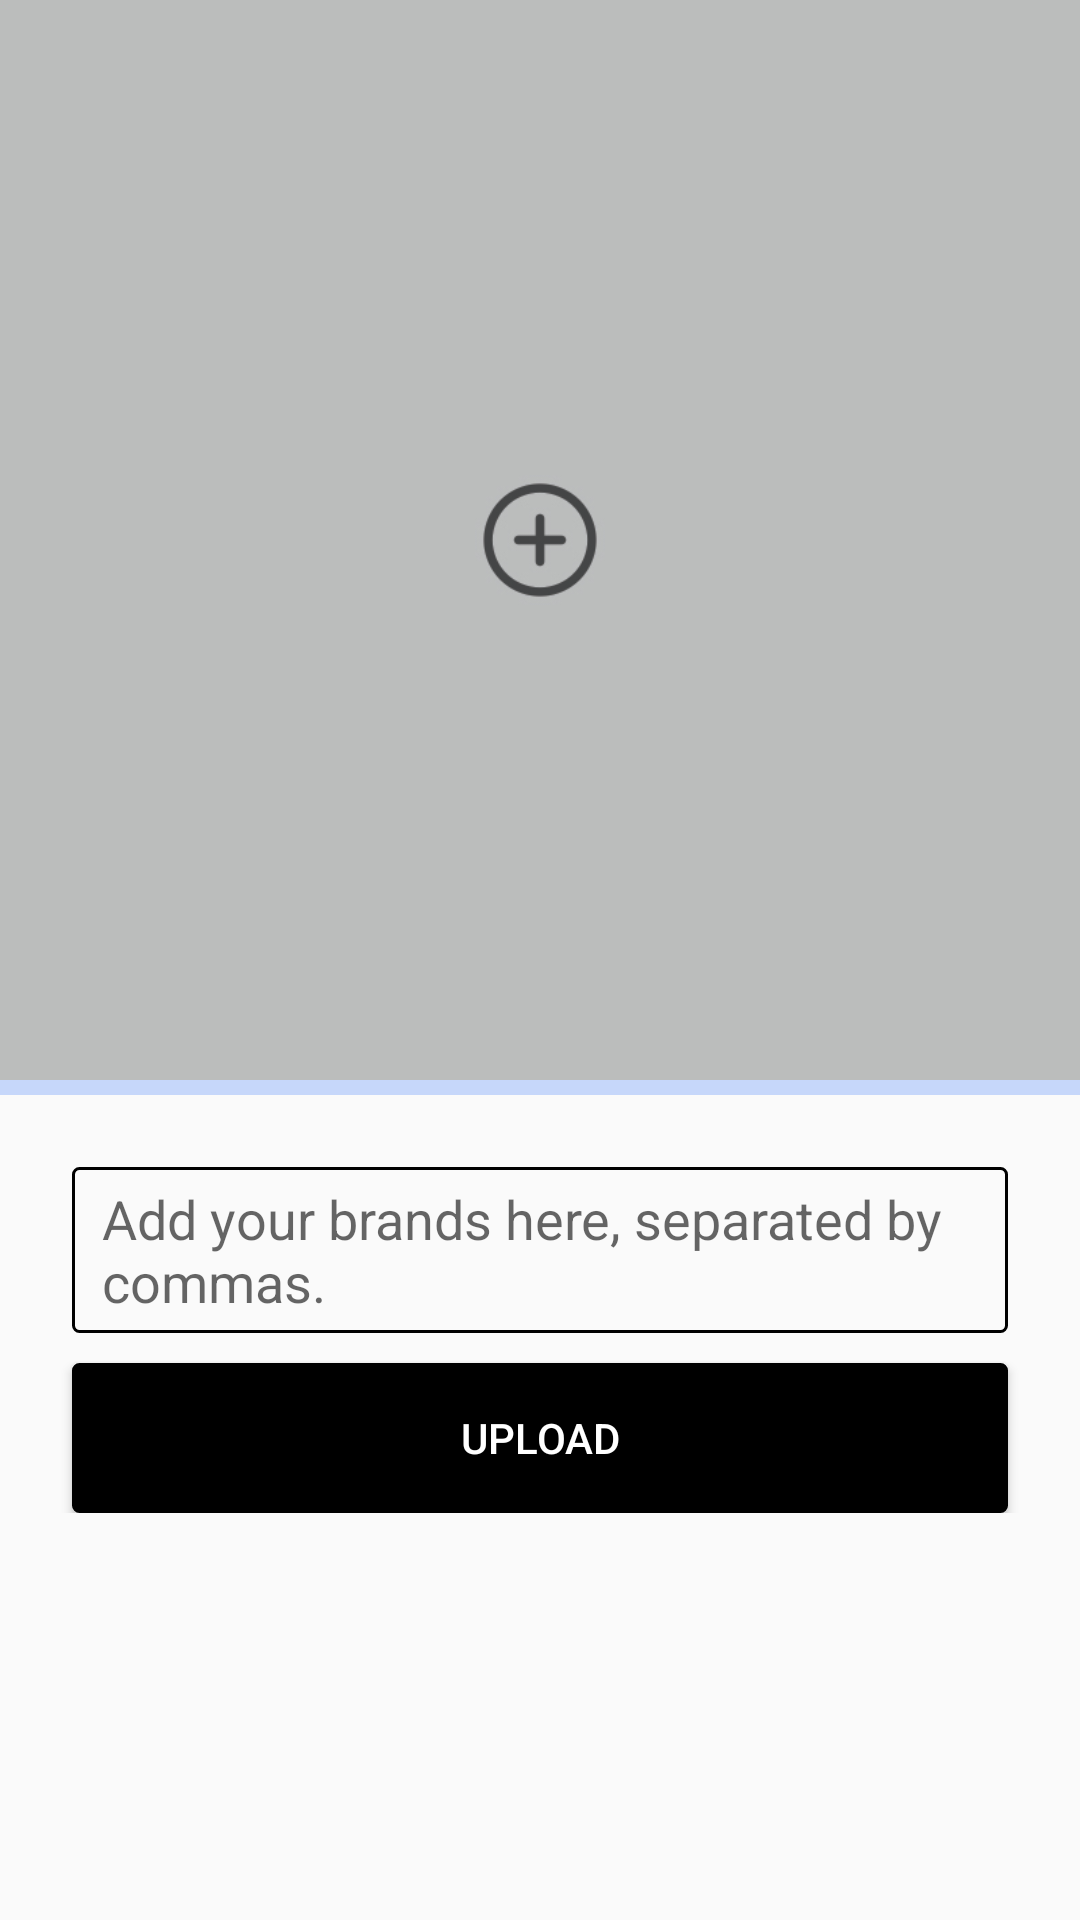

Write the Android layout XML for this screen, with the resource values it uses.
<!-- AndroidManifest.xml: application theme AppTheme -->
<!-- res/layout/fragment_upload.xml -->
<?xml version="1.0" encoding="utf-8"?>
<FrameLayout xmlns:android="http://schemas.android.com/apk/res/android"
    xmlns:app="http://schemas.android.com/apk/res-auto"
    xmlns:tools="http://schemas.android.com/tools"
    android:layout_width="match_parent"
    android:layout_height="match_parent"
    tools:context=".UploadFragment">

    <ScrollView
        android:layout_width="match_parent"
        android:layout_height="match_parent">

        <LinearLayout
            android:layout_width="match_parent"
            android:layout_height="wrap_content"
            android:orientation="vertical">

            <ImageButton
                android:id="@+id/uploadPreview"
                android:layout_width="fill_parent"
                android:layout_height="wrap_content"
                android:adjustViewBounds="true"
                android:background="@android:color/black"
                android:scaleType="fitCenter"
                android:src="@drawable/clicktoadd" />

            <ProgressBar
                android:id="@+id/uploadProgress"
                style="?android:attr/progressBarStyleHorizontal"
                android:layout_width="match_parent"
                android:layout_height="5dp"
                android:progressDrawable="@drawable/progress" />

            <EditText
                android:id="@+id/addTags"
                android:layout_width="match_parent"
                android:layout_height="match_parent"
                android:layout_marginLeft="24dp"
                android:layout_marginTop="24dp"
                android:layout_marginRight="24dp"
                android:background="@drawable/edit_text_background"
                android:hint="@string/upload_tag"
                android:paddingLeft="10dp"
                android:paddingTop="5dp"
                android:paddingRight="10dp"
                android:paddingBottom="5dp"
                android:maxLines="1"/>

            <Button
                android:id="@+id/uploadPost"
                android:layout_width="match_parent"
                android:layout_height="50dp"
                android:layout_marginLeft="24dp"
                android:layout_marginTop="10dp"
                android:layout_marginRight="24dp"
                android:background="@drawable/dark_button"
                android:text="Upload"
                android:textColor="@android:color/white" />

        </LinearLayout>
    </ScrollView>

</FrameLayout>
<!-- resources referenced by this layout -->
<resources>
  <!-- drawable clicktoadd: jpg bitmap (drawable, 633012 bytes) -->
  <!-- drawable dark_button (drawable) -->
  <?xml version="1.0" encoding="utf-8"?>
  <shape xmlns:android="http://schemas.android.com/apk/res/android">
      <solid android:color="@color/borderColor"></solid>
      <corners android:radius="2dp" />
      <stroke
          android:width="1dp"
          android:color="@color/borderColor" />
  </shape>
  <!-- drawable edit_text_background (drawable) -->
  <?xml version="1.0" encoding="utf-8"?>
  <shape xmlns:android="http://schemas.android.com/apk/res/android">
      <corners android:radius="2dp" />
      <stroke
          android:width="1dp"
          android:color="@color/borderColor" />
  </shape>
  <!-- drawable progress (drawable) -->
  <?xml version="1.0" encoding="utf-8"?>
  <layer-list xmlns:android="http://schemas.android.com/apk/res/android">
      <item android:id="@android:id/background">
          <shape>
              <solid
                  android:color="@color/dialogPositiveButtonText_50" />
          </shape>
      </item>
  
      <item
          android:id="@android:id/progress">
          <clip>
              <shape>
                  <solid
                      android:color="@color/dialogPositiveButtonText" />
              </shape>
          </clip>
      </item>
  
  </layer-list>
  <string name="upload_tag">Add your brands here, separated by commas.</string>
  <style name="AppTheme" parent="Theme.AppCompat.Light.NoActionBar">
          
  
          <item name="colorPrimary">@color/colorPrimary</item>
          <item name="colorPrimaryDark">@color/colorPrimaryDark</item>
          <item name="colorAccent">@color/colorAccent</item>
      </style>
  <color name="borderColor">#000</color>
  <color name="dialogPositiveButtonText_50">#40296DF6</color>
  <color name="dialogPositiveButtonText">#296DF6</color>
  <color name="colorPrimary">#000</color>
  <color name="colorPrimaryDark">#fff</color>
  <color name="colorAccent">#fff</color>
</resources>
